Dataset: processed (GitHub, chahoseong/banana-classifier). Classes: dispose, overripe, ripe, unripe.

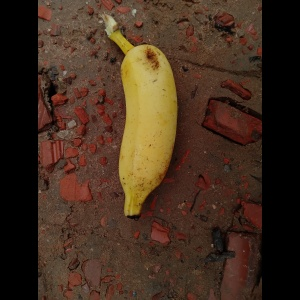
Label: ripe

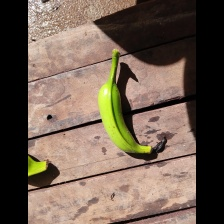
Label: unripe

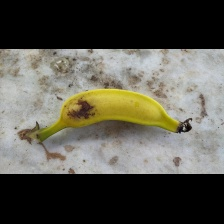
Label: ripe

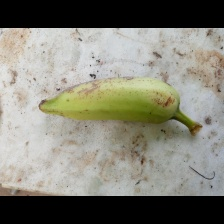
Label: unripe

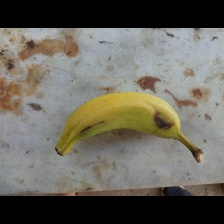
Label: ripe

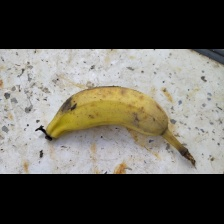
Label: overripe
